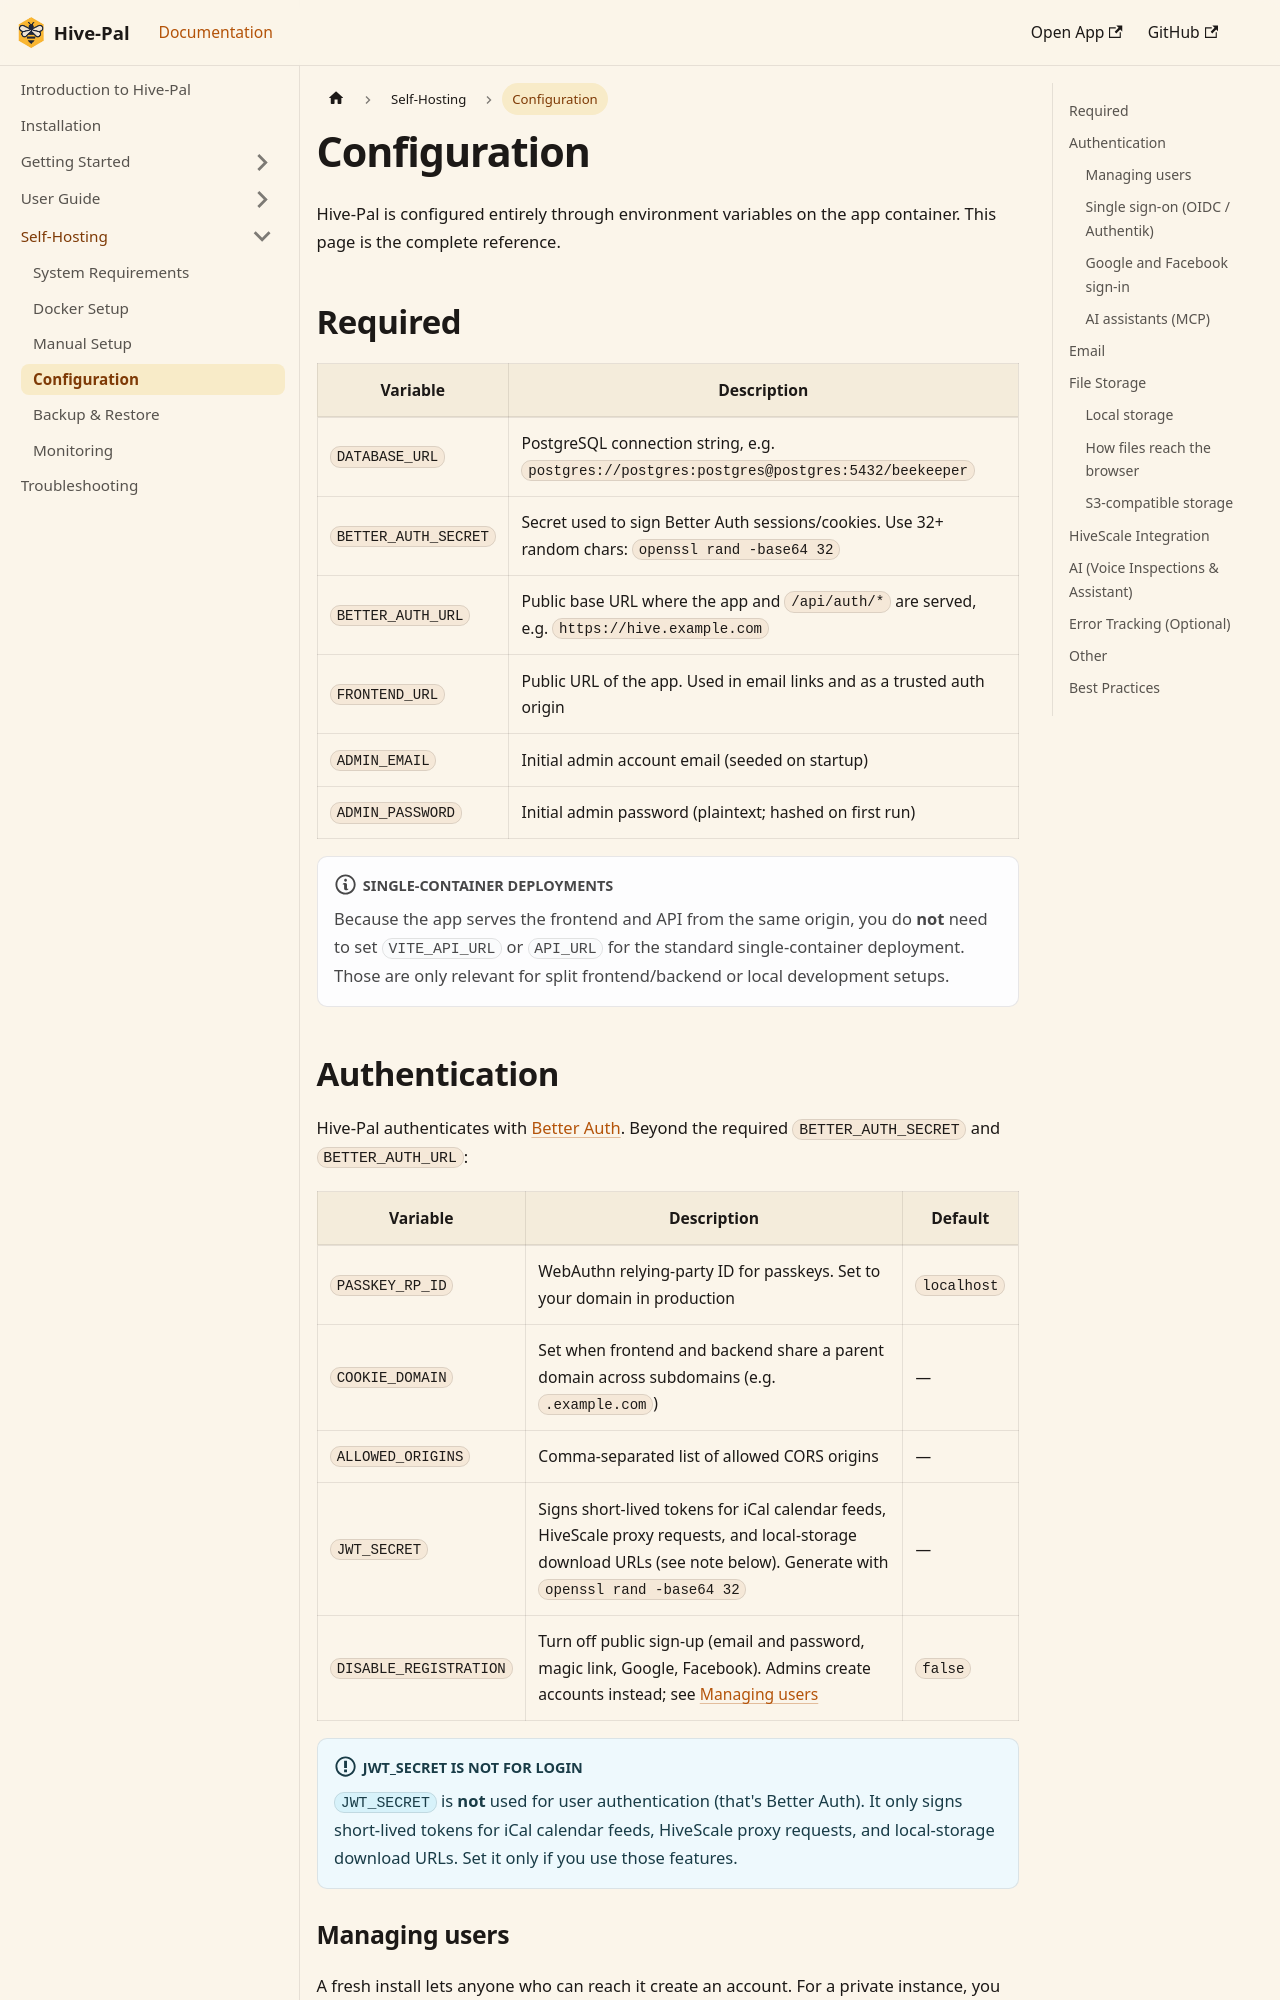

repository: martinhrvn/hive-pal · page: docs/self-hosting/configuration.html · generator: docusaurus

---
sidebar_position: 4
title: Configuration
description: Complete environment-variable reference for Hive-Pal — database, Better Auth, email, file storage, AI, HiveScale, and error tracking.
keywords: [hive-pal configuration, environment variables, better auth, smtp, s3 storage, self-hosting]
---

# Configuration

Hive-Pal is configured entirely through environment variables on the app container. This page is the complete reference.

## Required

| Variable | Description |
|----------|-------------|
| `DATABASE_URL` | PostgreSQL connection string, e.g. `postgres://postgres:postgres@postgres:5432/beekeeper` |
| `BETTER_AUTH_SECRET` | Secret used to sign Better Auth sessions/cookies. Use 32+ random chars: `openssl rand -base64 32` |
| `BETTER_AUTH_URL` | Public base URL where the app and `/api/auth/*` are served, e.g. `https://hive.example.com` |
| `FRONTEND_URL` | Public URL of the app. Used in email links and as a trusted auth origin |
| `ADMIN_EMAIL` | Initial admin account email (seeded on startup) |
| `ADMIN_PASSWORD` | Initial admin password (plaintext; hashed on first run) |

:::note Single-container deployments
Because the app serves the frontend and API from the same origin, you do **not** need to set `VITE_API_URL` or `API_URL` for the standard single-container deployment. Those are only relevant for split frontend/backend or local development setups.
:::

## Authentication

Hive-Pal authenticates with [Better Auth](https://www.better-auth.com/). Beyond the required `BETTER_AUTH_SECRET` and `BETTER_AUTH_URL`:

| Variable | Description | Default |
|----------|-------------|---------|
| `PASSKEY_RP_ID` | WebAuthn relying-party ID for passkeys. Set to your domain in production | `localhost` |
| `COOKIE_DOMAIN` | Set when frontend and backend share a parent domain across subdomains (e.g. `.example.com`) | — |
| `ALLOWED_ORIGINS` | Comma-separated list of allowed CORS origins | — |
| `JWT_SECRET` | Signs short-lived tokens for iCal calendar feeds, HiveScale proxy requests, and local-storage download URLs (see note below). Generate with `openssl rand -base64 32` | — |
| `DISABLE_REGISTRATION` | Turn off public sign-up (email and password, magic link, Google, Facebook). Admins create accounts instead; see [Managing users](#managing-users) | `false` |

:::info JWT_SECRET is not for login
`JWT_SECRET` is **not** used for user authentication (that's Better Auth). It only signs short-lived tokens for iCal calendar feeds, HiveScale proxy requests, and local-storage download URLs. Set it only if you use those features.
:::
